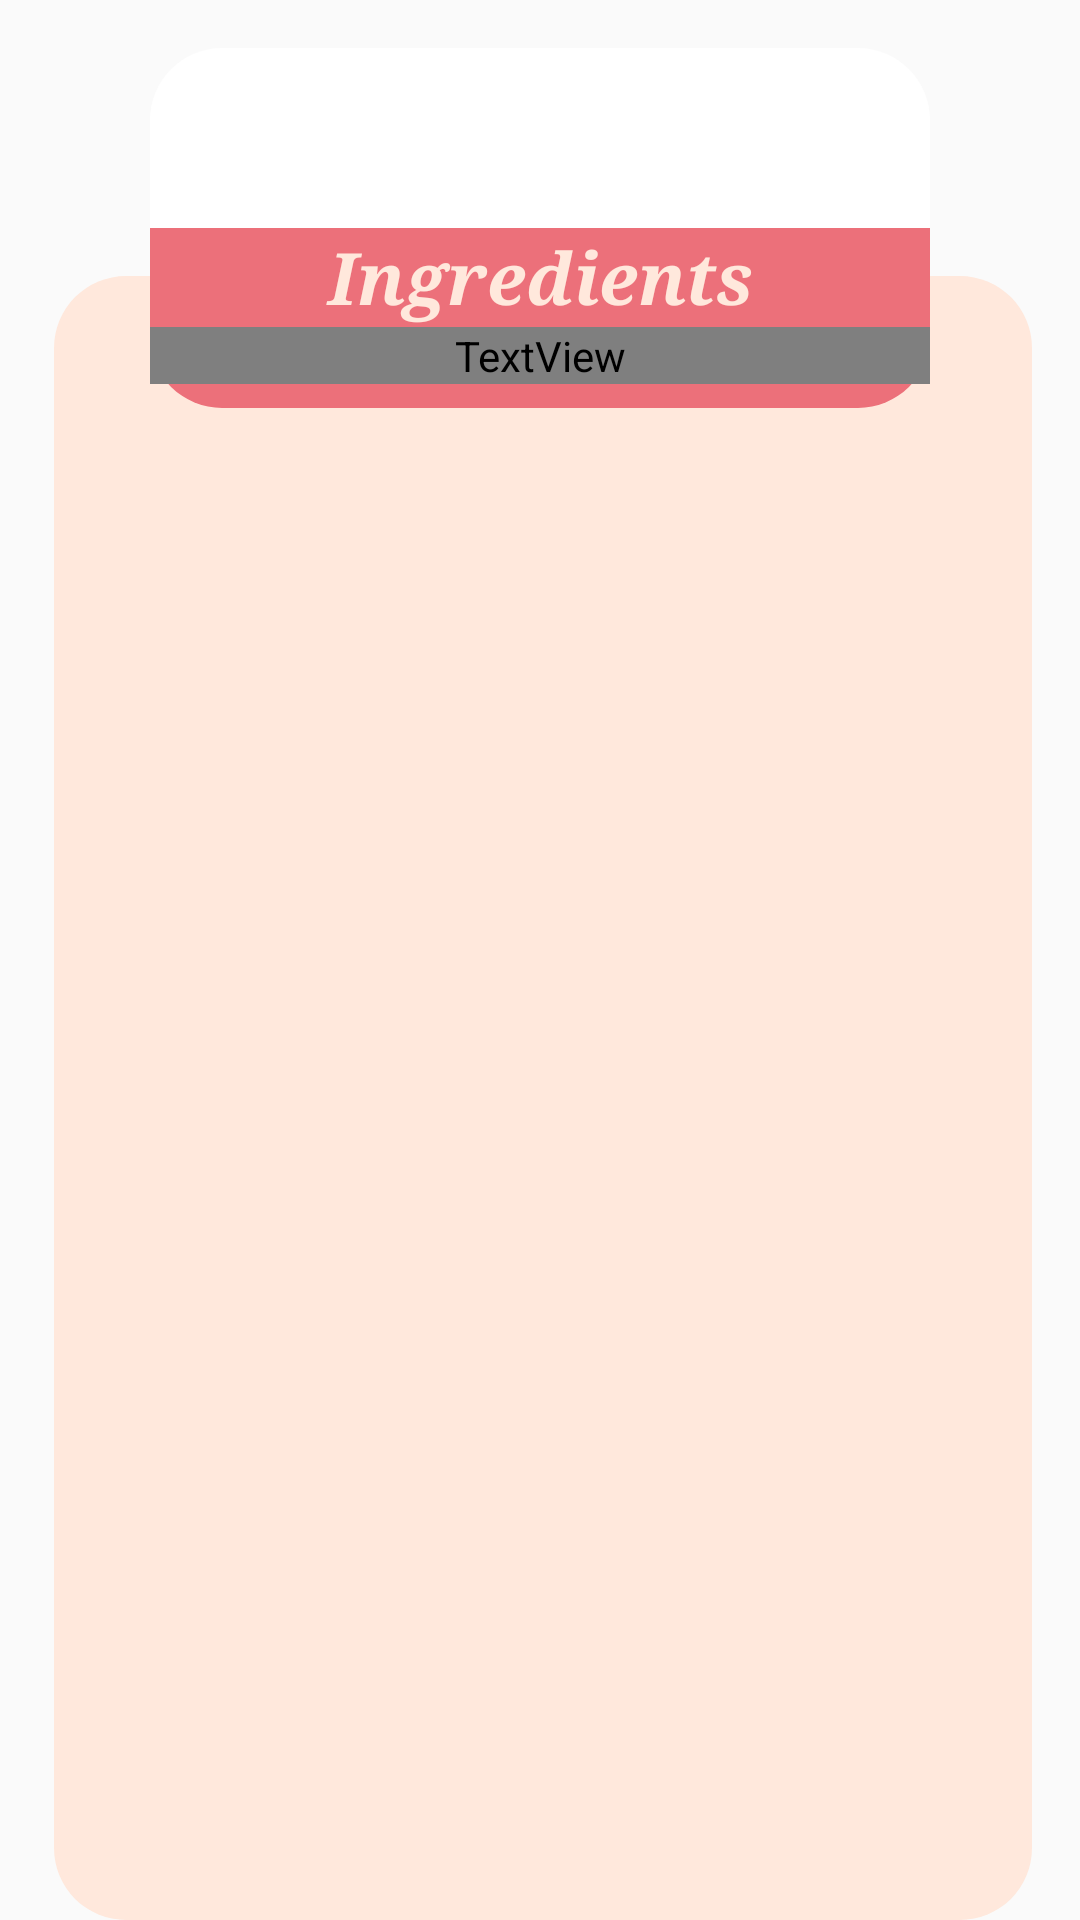

This screen was rendered from an Android layout file. Write that file and the resources it references.
<!-- AndroidManifest.xml: application theme AppTheme -->
<!-- res/layout/baking_widget_list_item.xml -->
<?xml version="1.0" encoding="utf-8"?>
<RelativeLayout xmlns:android="http://schemas.android.com/apk/res/android"
    xmlns:tools="http://schemas.android.com/tools"
    android:id="@+id/item_layout"
    android:layout_width="match_parent"
    android:layout_height="wrap_content"
    android:orientation="vertical">

    <TextView
        android:id="@+id/recipe_name_text_view"
        android:layout_width="match_parent"
        android:layout_height="60dp"
        android:layout_alignParentTop="true"
        android:layout_gravity="center"
        android:layout_marginStart="50dp"
        android:layout_marginTop="16dp"
        android:layout_marginEnd="50dp"
        android:background="@drawable/widget_recipe_name_background"
        android:fontFamily="serif"
        android:gravity="center"
        android:textAlignment="center"
        android:textColor="@color/pink"
        android:textSize="18sp"
        android:textStyle="bold"
        tools:text="Nutella Pie" />

    <TextView
        android:id="@+id/recipe_ingredients_text_view"
        android:layout_width="match_parent"
        android:layout_height="wrap_content"
        android:layout_alignTop="@+id/textView9"
        android:layout_alignParentStart="true"
        android:layout_alignParentBottom="true"
        android:layout_marginStart="18dp"
        android:layout_marginTop="16dp"
        android:layout_marginEnd="16dp"
        android:layout_marginBottom="0dp"
        android:background="@drawable/steps_list_ingredients_list_background"
        android:paddingStart="30dp"
        android:paddingTop="60dp"
        android:paddingEnd="30dp"
        android:paddingBottom="30dp"
        android:textColor="@color/darkBrown"
        tools:text="this is where the ingredients list will go" />

    <TextView
        android:id="@+id/textView9"
        android:layout_width="match_parent"
        android:layout_height="60dp"
        android:layout_below="@+id/recipe_name_text_view"
        android:layout_centerHorizontal="true"
        android:layout_marginStart="50dp"
        android:layout_marginEnd="50dp"
        android:background="@drawable/steps_list_ingredients_background"
        android:fontFamily="serif"
        android:gravity="top|center_horizontal"
        android:text="@string/ingredients"
        android:textAlignment="center"
        android:textColor="@color/lightBrown"
        android:textSize="24sp"
        android:textStyle="bold|italic" />

    <TextView
        android:id="@+id/portions_text_view"
        android:layout_width="match_parent"
        android:layout_height="wrap_content"
        android:layout_alignStart="@+id/textView9"
        android:layout_alignEnd="@+id/textView9"
        android:layout_alignBottom="@+id/textView9"
        android:layout_marginBottom="8dp"
        android:fontFamily="@font/pt_serif_web_italic"
        android:gravity="center"
        android:textColor="@color/lightBrown"
        android:textSize="14sp"
        android:textStyle="italic"
        tools:text="for 8 portions" />

</RelativeLayout>
<!-- resources referenced by this layout -->
<resources>
  <color name="darkBrown">#906454</color>
  <color name="lightBrown">#ffe8dc</color>
  <color name="pink">#ec707a</color>
  <!-- drawable steps_list_ingredients_background (drawable) -->
  <?xml version="1.0" encoding="utf-8"?>
  <selector xmlns:android="http://schemas.android.com/apk/res/android">
      <item>
          <shape>
              <solid android:color="#ec707a" />
              <corners android:bottomLeftRadius="24dp" android:bottomRightRadius="24dp" />
          </shape>
      </item>
  </selector>
  <!-- drawable steps_list_ingredients_list_background (drawable) -->
  <?xml version="1.0" encoding="utf-8"?>
  <selector xmlns:android="http://schemas.android.com/apk/res/android">
      <item>
          <shape>
              <solid android:color="@color/lightBrown"/>
              <corners android:radius="24dp"/>
          </shape>
      </item>
  </selector>
  <!-- drawable widget_recipe_name_background (drawable) -->
  <?xml version="1.0" encoding="utf-8"?>
  <selector xmlns:android="http://schemas.android.com/apk/res/android">
      <item>
          <shape>
              <solid android:color="@color/white"/>
              <corners android:topLeftRadius="24dp"
                  android:topRightRadius="24dp"/>
          </shape>
      </item>
  </selector>
  <string name="ingredients">Ingredients</string>
  <style name="AppTheme" parent="Theme.AppCompat.Light.NoActionBar">
          <item name="colorPrimary">@color/colorPrimary</item>
          <item name="colorPrimaryDark">@color/colorPrimary</item>
          <item name="colorAccent">@color/colorAccent</item>
          <item name="android:navigationBarColor">@color/mediumBrown</item>
      </style>
  <color name="white">#ffffff</color>
  <color name="colorPrimary">#EC707A</color>
  <color name="colorAccent">#d81b60</color>
  <color name="mediumBrown">#c29281</color>
</resources>
